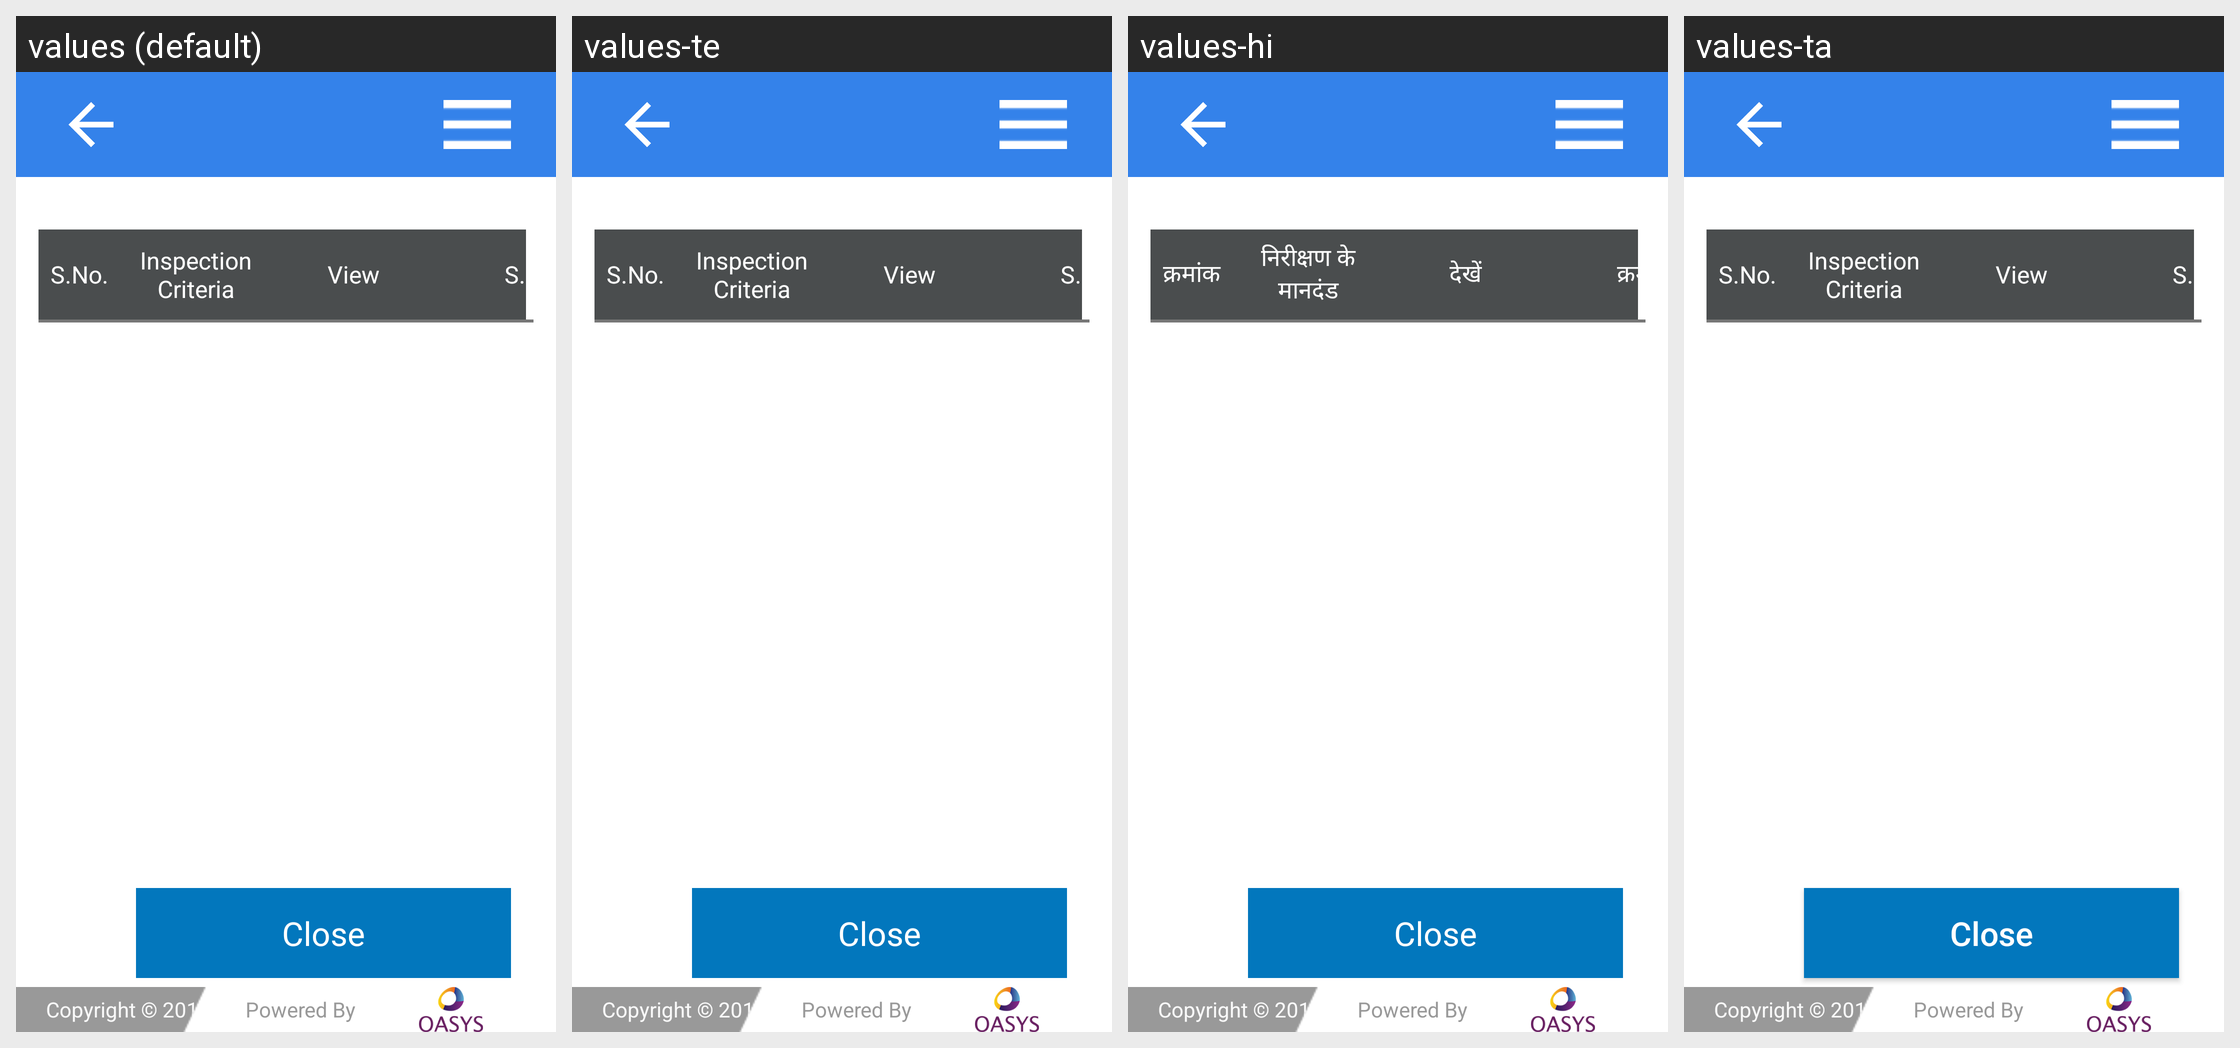

Translations of the strings shown on this Android screen, per locale in the grid:
Android screen res/layout/activity_advancestock.xml rendered under 4 locales, left to right: values (default), values-te, values-hi, values-ta. Device: Nexus 5 (rendered at 1080×1920; each locale shown at half size, 540×960, under a caption strip naming it); theme AppTheme.
Strings drawn on this screen, with the default value and each locale's value (text and hints the layout hard-codes, and strings that could not be matched under every locale, appear in the picture but are not listed):

sno
  values: S.No.
  values-te: S.No.
  values-hi: क्रमांक
  values-ta: S.No.  [not translated; the default value is used]

inspection_criteria_heading
  values: Inspection Criteria
  values-te: Inspection Criteria
  values-hi: निरीक्षण के मानदंड
  values-ta: Inspection Criteria  [not translated; the default value is used]

view
  values: View
  values-te: View
  values-hi: देखें
  values-ta: View  [not translated; the default value is used]

loginPageCopyright
  values: Copyright © 2017 TELANGANA PDS
  values-te: Copyright © 2017 TELANGANA PDS
  values-hi: Copyright © 2017 UPPDS
  values-ta: Copyright © 2017 TELANGANA PDS  [not translated; the default value is used]
